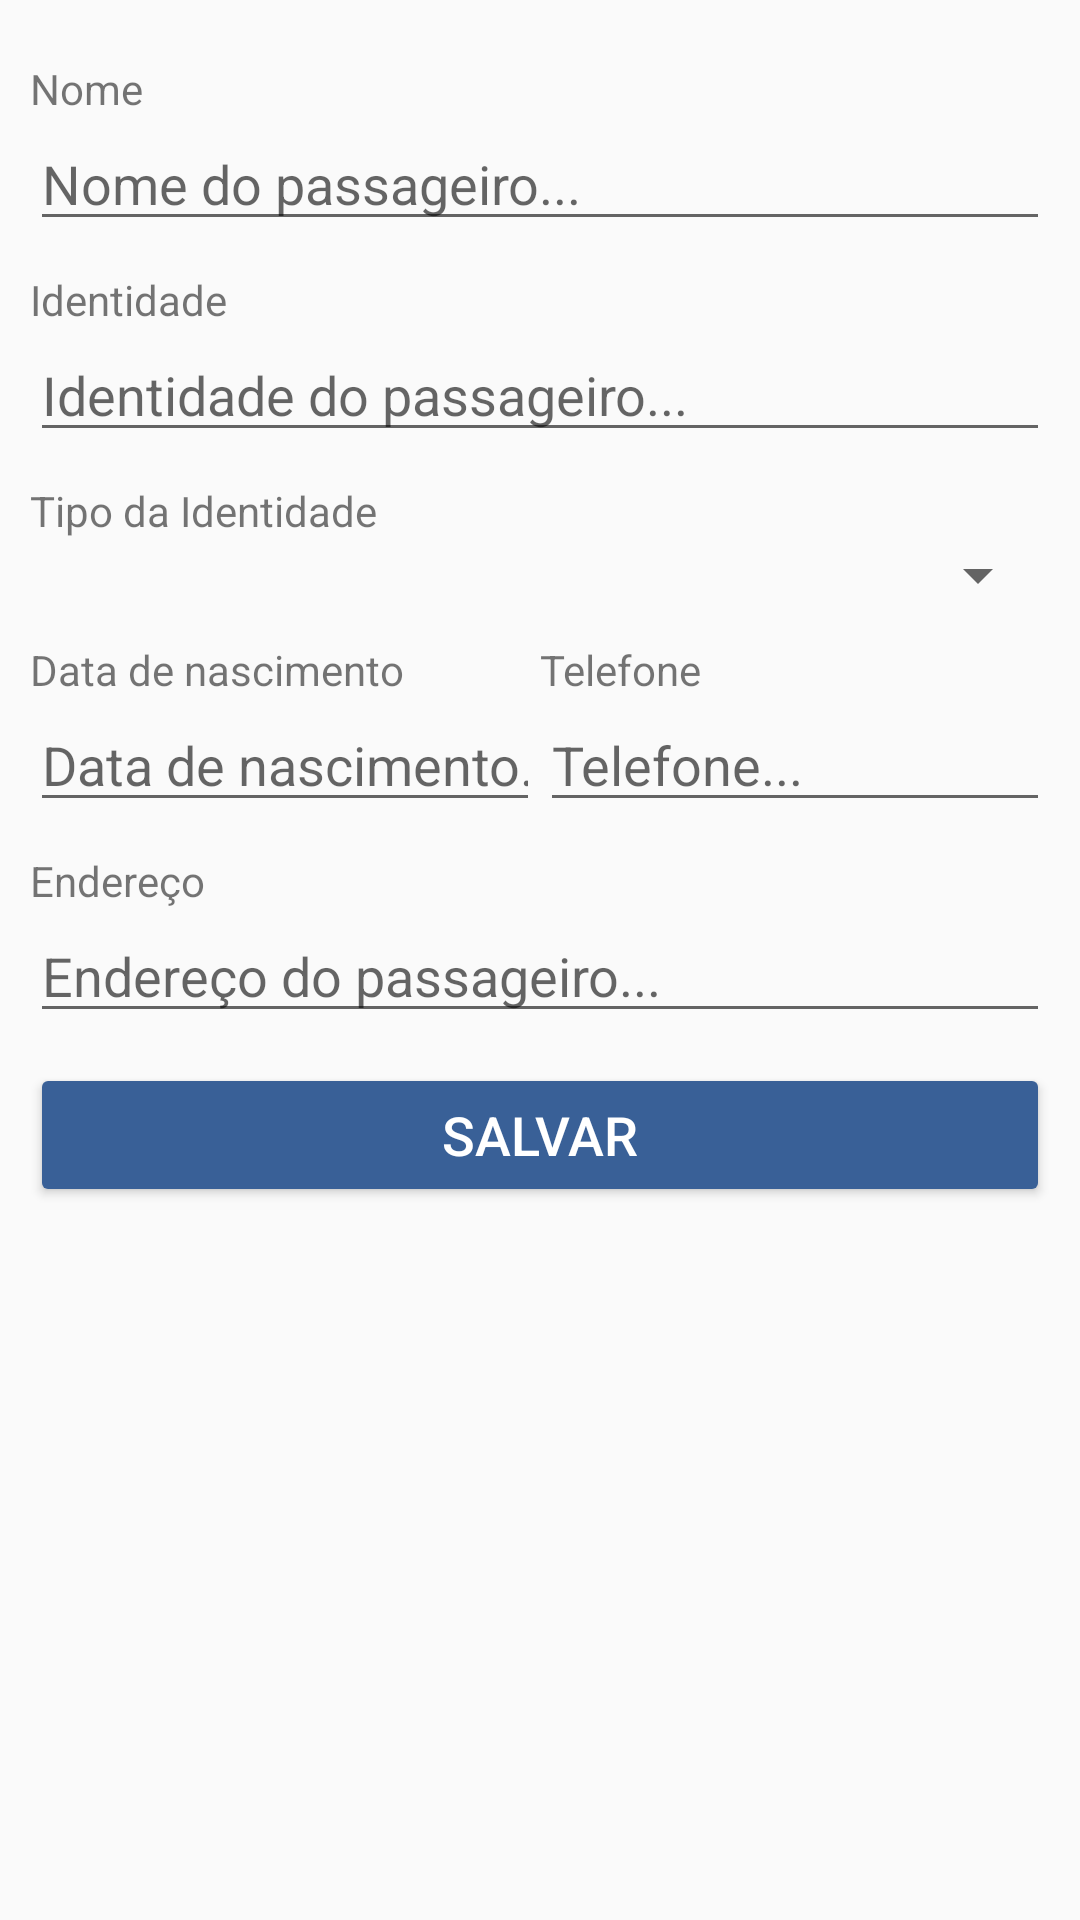

The Android layout XML behind this screen, and the referenced resources:
<!-- AndroidManifest.xml: application theme AppTheme -->
<!-- res/layout/activity_passenger_edit.xml -->
<?xml version="1.0" encoding="utf-8"?>
<androidx.constraintlayout.widget.ConstraintLayout xmlns:android="http://schemas.android.com/apk/res/android"
    xmlns:app="http://schemas.android.com/apk/res-auto"
    xmlns:tools="http://schemas.android.com/tools"
    android:layout_width="match_parent"
    android:layout_height="match_parent"
    tools:context=".PassengerEdit">

    <ScrollView
        android:layout_width="match_parent"
        android:layout_height="match_parent"
        tools:layout_editor_absoluteX="10dp"
        tools:layout_editor_absoluteY="10dp">

        <LinearLayout
            android:layout_width="match_parent"
            android:layout_marginTop="10dp"
            android:layout_marginLeft="10dp"
            android:layout_marginRight="10dp"
            android:layout_height="wrap_content"
            android:orientation="vertical">

            <TextView
                android:id="@+id/labelPassengerNameEdit"
                android:layout_marginTop="10dp"
                android:layout_width="match_parent"
                android:layout_height="wrap_content"
                android:text="@string/label_name" />

            <EditText
                android:id="@+id/editPassengerNameEdit"
                android:layout_width="match_parent"
                android:layout_height="wrap_content"
                android:ems="10"
                android:hint="@string/hint_passengername"
                android:inputType="textPersonName" />

            <TextView
                android:id="@+id/labelPassengerIdentityEdit"
                android:layout_marginTop="10dp"
                android:layout_width="match_parent"
                android:layout_height="wrap_content"
                android:text="@string/label_identity" />

            <EditText
                android:id="@+id/editPassengerIdentityEdit"
                android:layout_width="match_parent"
                android:layout_height="wrap_content"
                android:ems="10"
                android:hint="@string/hint_passengeridentity"
                android:inputType="textPersonName" />

            <TextView
                android:id="@+id/labelPassengerIdTypeEdit"
                android:layout_marginTop="10dp"
                android:layout_width="match_parent"
                android:layout_height="wrap_content"
                android:text="@string/label_identitytype" />

            <Spinner
                android:id="@+id/spinnerPassengerIdTypeEdit"
                android:layout_width="match_parent"
                android:layout_height="wrap_content" />

            <LinearLayout
                android:layout_width="match_parent"
                android:layout_height="wrap_content"
                android:orientation="horizontal">

                <LinearLayout
                    android:layout_width="0dp"
                    android:layout_height="wrap_content"
                    android:layout_weight="0.5"
                    android:orientation="vertical">

                    <TextView
                        android:id="@+id/labelPassengerBirthEdit"
                        android:layout_marginTop="10dp"
                        android:layout_width="match_parent"
                        android:layout_height="wrap_content"
                        android:text="@string/label_birthdate" />

                    <EditText
                        android:id="@+id/editPassengerBirthEdit"
                        android:layout_width="match_parent"
                        android:layout_height="wrap_content"
                        android:ems="10"
                        android:hint="@string/hint_passengerbirthdate"
                        android:inputType="date" />
                </LinearLayout>

                <LinearLayout
                    android:layout_width="0dp"
                    android:layout_height="wrap_content"
                    android:layout_weight="0.5"
                    android:orientation="vertical">

                    <TextView
                        android:id="@+id/labelPassengerPhoneEdit"
                        android:layout_marginTop="10dp"
                        android:layout_width="match_parent"
                        android:layout_height="wrap_content"
                        android:text="@string/label_phone" />

                    <EditText
                        android:id="@+id/editPassengerPhoneEdit"
                        android:layout_width="match_parent"
                        android:layout_height="wrap_content"
                        android:ems="10"
                        android:hint="@string/hint_passengerphone"
                        android:inputType="textPersonName" />

                </LinearLayout>

            </LinearLayout>

            <TextView
                android:id="@+id/labelPassengerAddressEdit"
                android:layout_marginTop="10dp"
                android:layout_width="match_parent"
                android:layout_height="wrap_content"
                android:text="@string/label_address" />

            <EditText
                android:id="@+id/editPassengerAddressEdit"
                android:layout_width="match_parent"
                android:layout_height="wrap_content"
                android:ems="10"
                android:hint="@string/hint_passengeraddress"
                android:inputType="textPersonName" />

            <androidx.appcompat.widget.AppCompatButton
                android:id="@+id/buttonPassengerSave"
                android:layout_marginTop="10dp"
                style="@style/MainScreenButtonTheme"
                android:layout_width="match_parent"
                android:layout_height="wrap_content"
                android:backgroundTint="@color/colorPrimary"
                android:layout_marginBottom="25dp"
                android:text="@string/button_save" />

            <ProgressBar
                android:id="@+id/loadEditPassenger"
                android:layout_marginTop="10dp"
                android:layout_width="match_parent"
                android:layout_height="wrap_content"
                android:visibility="invisible" />
        </LinearLayout>
    </ScrollView>

</androidx.constraintlayout.widget.ConstraintLayout>
<!-- resources referenced by this layout -->
<resources>
  <color name="colorPrimary">#396097</color>
  <string name="button_save">Salvar</string>
  <string name="hint_passengeraddress">Endereço do passageiro...</string>
  <string name="hint_passengerbirthdate">Data de nascimento...</string>
  <string name="hint_passengeridentity">Identidade do passageiro...</string>
  <string name="hint_passengername">Nome do passageiro...</string>
  <string name="hint_passengerphone">Telefone...</string>
  <string name="label_address">Endereço</string>
  <string name="label_birthdate">Data de nascimento</string>
  <string name="label_identity">Identidade</string>
  <string name="label_identitytype">Tipo da Identidade</string>
  <string name="label_name">Nome</string>
  <string name="label_phone">Telefone</string>
  <style name="MainScreenButtonTheme">
          <item name="android:textColor">@color/white</item>
          <item name="android:textSize">18dp</item>
      </style>
  <style name="AppTheme" parent="Theme.AppCompat.Light.NoActionBar">
          
          <item name="colorPrimary">@color/colorPrimary</item>
          <item name="colorPrimaryDark">@color/colorPrimaryDark</item>
          <item name="colorAccent">@color/colorAccent</item>
      </style>
  <color name="white">#FFFFFF</color>
  <color name="colorPrimaryDark">#274266</color>
  <color name="colorAccent">#04171B</color>
</resources>
